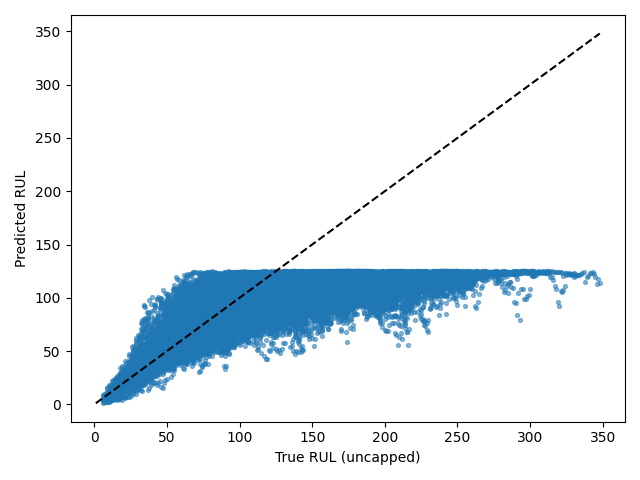

Data behind this chart, as committed beside it:
Dataset, Split, SourceSplit, unit_nr, start_cycle, end_cycle, RUL_original, RUL_capped, regime, regime_transition_count, is_padded, padding_cycles, observed_cycles, Model, Seed, Experiment, RUL_true, RUL_pred, AbsoluteError
FD002, test_windows, test, 1, 1, 30, 246, 125, 1, 24, False, 0, 30, itransformer, 2, baseline, 246, 105.6, 140.4
FD002, test_windows, test, 1, 2, 31, 245, 125, 1, 23, False, 0, 30, itransformer, 2, baseline, 245, 110.6, 134.4
FD002, test_windows, test, 1, 3, 32, 244, 125, 5, 23, False, 0, 30, itransformer, 2, baseline, 244, 114.8, 129.2
FD002, test_windows, test, 1, 4, 33, 243, 125, 5, 22, False, 0, 30, itransformer, 2, baseline, 243, 114.8, 128.2
FD002, test_windows, test, 1, 5, 34, 242, 125, 2, 22, False, 0, 30, itransformer, 2, baseline, 242, 113.4, 128.6
FD002, test_windows, test, 1, 6, 35, 241, 125, 5, 23, False, 0, 30, itransformer, 2, baseline, 241, 118.8, 122.2
FD002, test_windows, test, 1, 7, 36, 240, 125, 2, 23, False, 0, 30, itransformer, 2, baseline, 240, 116.9, 123.1
FD002, test_windows, test, 1, 8, 37, 239, 125, 4, 24, False, 0, 30, itransformer, 2, baseline, 239, 120.4, 118.6
FD002, test_windows, test, 1, 9, 38, 238, 125, 1, 24, False, 0, 30, itransformer, 2, baseline, 238, 115.1, 122.9
FD002, test_windows, test, 1, 10, 39, 237, 125, 5, 24, False, 0, 30, itransformer, 2, baseline, 237, 112.9, 124.1
FD002, test_windows, test, 1, 11, 40, 236, 125, 3, 24, False, 0, 30, itransformer, 2, baseline, 236, 109.1, 126.9
FD002, test_windows, test, 1, 12, 41, 235, 125, 4, 24, False, 0, 30, itransformer, 2, baseline, 235, 110.8, 124.2
FD002, test_windows, test, 1, 13, 42, 234, 125, 5, 24, False, 0, 30, itransformer, 2, baseline, 234, 117.2, 116.8
FD002, test_windows, test, 1, 14, 43, 233, 125, 2, 24, False, 0, 30, itransformer, 2, baseline, 233, 109.7, 123.3
FD002, test_windows, test, 1, 15, 44, 232, 125, 2, 23, False, 0, 30, itransformer, 2, baseline, 232, 100.2, 131.8
FD002, test_windows, test, 1, 16, 45, 231, 125, 2, 22, False, 0, 30, itransformer, 2, baseline, 231, 114.7, 116.3
FD002, test_windows, test, 1, 17, 46, 230, 125, 1, 23, False, 0, 30, itransformer, 2, baseline, 230, 111.3, 118.7
FD002, test_windows, test, 1, 18, 47, 229, 125, 3, 23, False, 0, 30, itransformer, 2, baseline, 229, 106.2, 122.8
FD002, test_windows, test, 1, 19, 48, 228, 125, 2, 23, False, 0, 30, itransformer, 2, baseline, 228, 109.5, 118.5
FD002, test_windows, test, 1, 20, 49, 227, 125, 1, 23, False, 0, 30, itransformer, 2, baseline, 227, 106.2, 120.8
FD002, test_windows, test, 1, 21, 50, 226, 125, 1, 22, False, 0, 30, itransformer, 2, baseline, 226, 109.1, 116.9
FD002, test_windows, test, 1, 22, 51, 225, 125, 2, 22, False, 0, 30, itransformer, 2, baseline, 225, 111.1, 113.9
FD002, test_windows, test, 1, 23, 52, 224, 125, 1, 22, False, 0, 30, itransformer, 2, baseline, 224, 112.1, 111.9
FD002, test_windows, test, 1, 24, 53, 223, 125, 0, 22, False, 0, 30, itransformer, 2, baseline, 223, 114.6, 108.4
FD002, test_windows, test, 1, 25, 54, 222, 125, 3, 22, False, 0, 30, itransformer, 2, baseline, 222, 110.3, 111.7
FD002, test_windows, test, 1, 26, 55, 221, 125, 3, 21, False, 0, 30, itransformer, 2, baseline, 221, 113.1, 107.9
FD002, test_windows, test, 1, 27, 56, 220, 125, 3, 21, False, 0, 30, itransformer, 2, baseline, 220, 111.7, 108.3
FD002, test_windows, test, 1, 28, 57, 219, 125, 1, 22, False, 0, 30, itransformer, 2, baseline, 219, 109.8, 109.2
FD002, test_windows, test, 1, 29, 58, 218, 125, 4, 22, False, 0, 30, itransformer, 2, baseline, 218, 103.8, 114.2
FD002, test_windows, test, 1, 30, 59, 217, 125, 0, 22, False, 0, 30, itransformer, 2, baseline, 217, 107.2, 109.8
FD002, test_windows, test, 1, 31, 60, 216, 125, 3, 23, False, 0, 30, itransformer, 2, baseline, 216, 109.5, 106.5
FD002, test_windows, test, 1, 32, 61, 215, 125, 2, 23, False, 0, 30, itransformer, 2, baseline, 215, 102.7, 112.3
FD002, test_windows, test, 1, 33, 62, 214, 125, 5, 24, False, 0, 30, itransformer, 2, baseline, 214, 85.45, 128.6
FD002, test_windows, test, 1, 34, 63, 213, 125, 2, 24, False, 0, 30, itransformer, 2, baseline, 213, 102, 111
FD002, test_windows, test, 1, 35, 64, 212, 125, 0, 24, False, 0, 30, itransformer, 2, baseline, 212, 106.2, 105.8
FD002, test_windows, test, 1, 36, 65, 211, 125, 5, 24, False, 0, 30, itransformer, 2, baseline, 211, 109.8, 101.2
FD002, test_windows, test, 1, 37, 66, 210, 125, 5, 23, False, 0, 30, itransformer, 2, baseline, 210, 115.2, 94.81
FD002, test_windows, test, 1, 38, 67, 209, 125, 3, 23, False, 0, 30, itransformer, 2, baseline, 209, 105.6, 103.4
FD002, test_windows, test, 1, 39, 68, 208, 125, 0, 23, False, 0, 30, itransformer, 2, baseline, 208, 98.94, 109.1
FD002, test_windows, test, 1, 40, 69, 207, 125, 3, 23, False, 0, 30, itransformer, 2, baseline, 207, 101.3, 105.7
FD002, test_windows, test, 1, 41, 70, 206, 125, 0, 23, False, 0, 30, itransformer, 2, baseline, 206, 110.5, 95.53
FD002, test_windows, test, 1, 42, 71, 205, 125, 2, 23, False, 0, 30, itransformer, 2, baseline, 205, 106.3, 98.65
FD002, test_windows, test, 1, 43, 72, 204, 125, 0, 23, False, 0, 30, itransformer, 2, baseline, 204, 109.1, 94.91
FD002, test_windows, test, 1, 44, 73, 203, 125, 1, 24, False, 0, 30, itransformer, 2, baseline, 203, 112, 91.04
FD002, test_windows, test, 1, 45, 74, 202, 125, 5, 25, False, 0, 30, itransformer, 2, baseline, 202, 113, 88.99
FD002, test_windows, test, 1, 46, 75, 201, 125, 2, 25, False, 0, 30, itransformer, 2, baseline, 201, 104.6, 96.45
FD002, test_windows, test, 1, 47, 76, 200, 125, 1, 25, False, 0, 30, itransformer, 2, baseline, 200, 103.1, 96.88
FD002, test_windows, test, 1, 48, 77, 199, 125, 3, 25, False, 0, 30, itransformer, 2, baseline, 199, 106.6, 92.4
FD002, test_windows, test, 1, 49, 78, 198, 125, 1, 25, False, 0, 30, itransformer, 2, baseline, 198, 109.1, 88.9
FD002, test_windows, test, 1, 50, 79, 197, 125, 1, 25, False, 0, 30, itransformer, 2, baseline, 197, 111.3, 85.75
FD002, test_windows, test, 1, 51, 80, 196, 125, 5, 25, False, 0, 30, itransformer, 2, baseline, 196, 113.5, 82.46
FD002, test_windows, test, 1, 52, 81, 195, 125, 1, 25, False, 0, 30, itransformer, 2, baseline, 195, 109.2, 85.83
FD002, test_windows, test, 1, 53, 82, 194, 125, 0, 25, False, 0, 30, itransformer, 2, baseline, 194, 116, 77.95
FD002, test_windows, test, 1, 54, 83, 193, 125, 2, 25, False, 0, 30, itransformer, 2, baseline, 193, 113.9, 79.14
FD002, test_windows, test, 1, 55, 84, 192, 125, 3, 26, False, 0, 30, itransformer, 2, baseline, 192, 110.3, 81.67
FD002, test_windows, test, 1, 56, 85, 191, 125, 5, 27, False, 0, 30, itransformer, 2, baseline, 191, 106.6, 84.41
FD002, test_windows, test, 1, 57, 86, 190, 125, 2, 27, False, 0, 30, itransformer, 2, baseline, 190, 112.5, 77.54
FD002, test_windows, test, 1, 58, 87, 189, 125, 1, 27, False, 0, 30, itransformer, 2, baseline, 189, 111.3, 77.71
FD002, test_windows, test, 1, 59, 88, 188, 125, 0, 27, False, 0, 30, itransformer, 2, baseline, 188, 108.8, 79.21
FD002, test_windows, test, 1, 60, 89, 187, 125, 4, 27, False, 0, 30, itransformer, 2, baseline, 187, 107.7, 79.31
... 26,451 more rows
